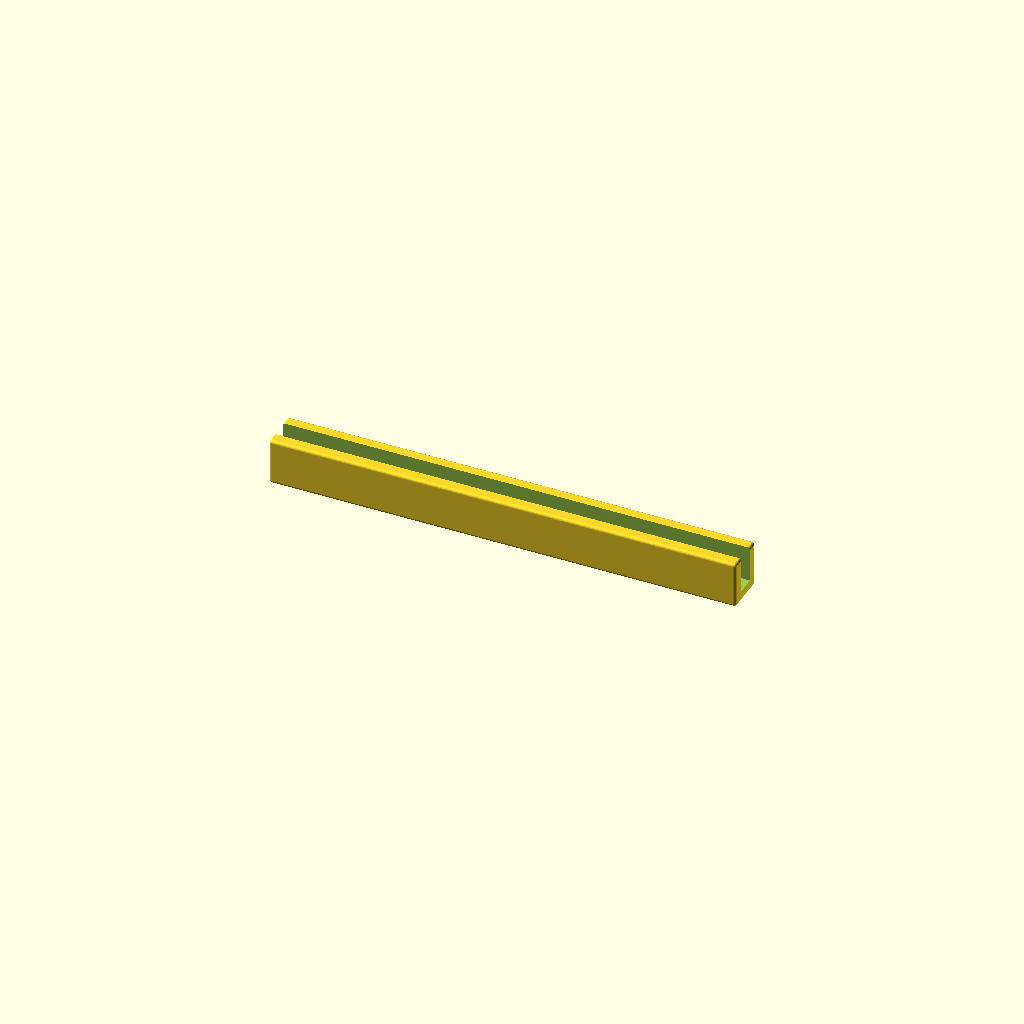
Cell 1: the model at its default parameters.
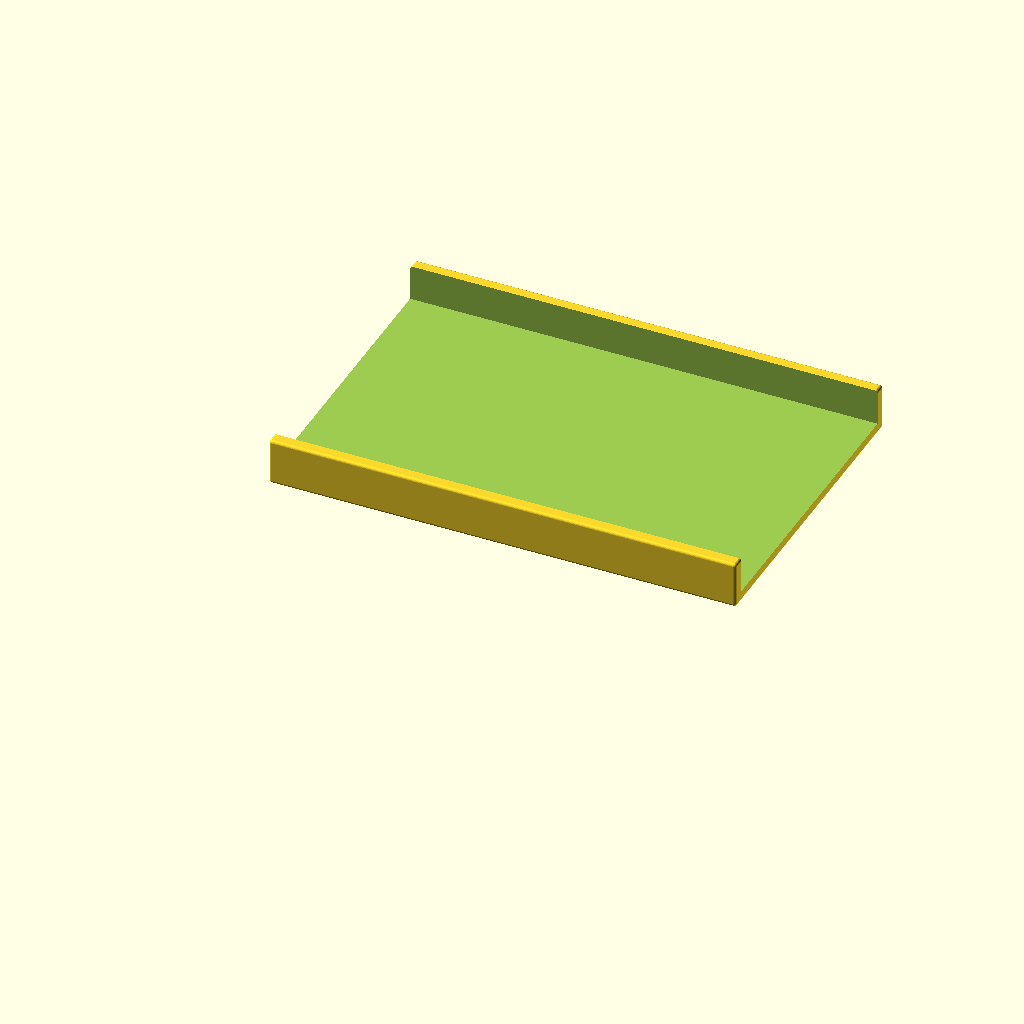
Cell 2: the same model with p_w = 50.
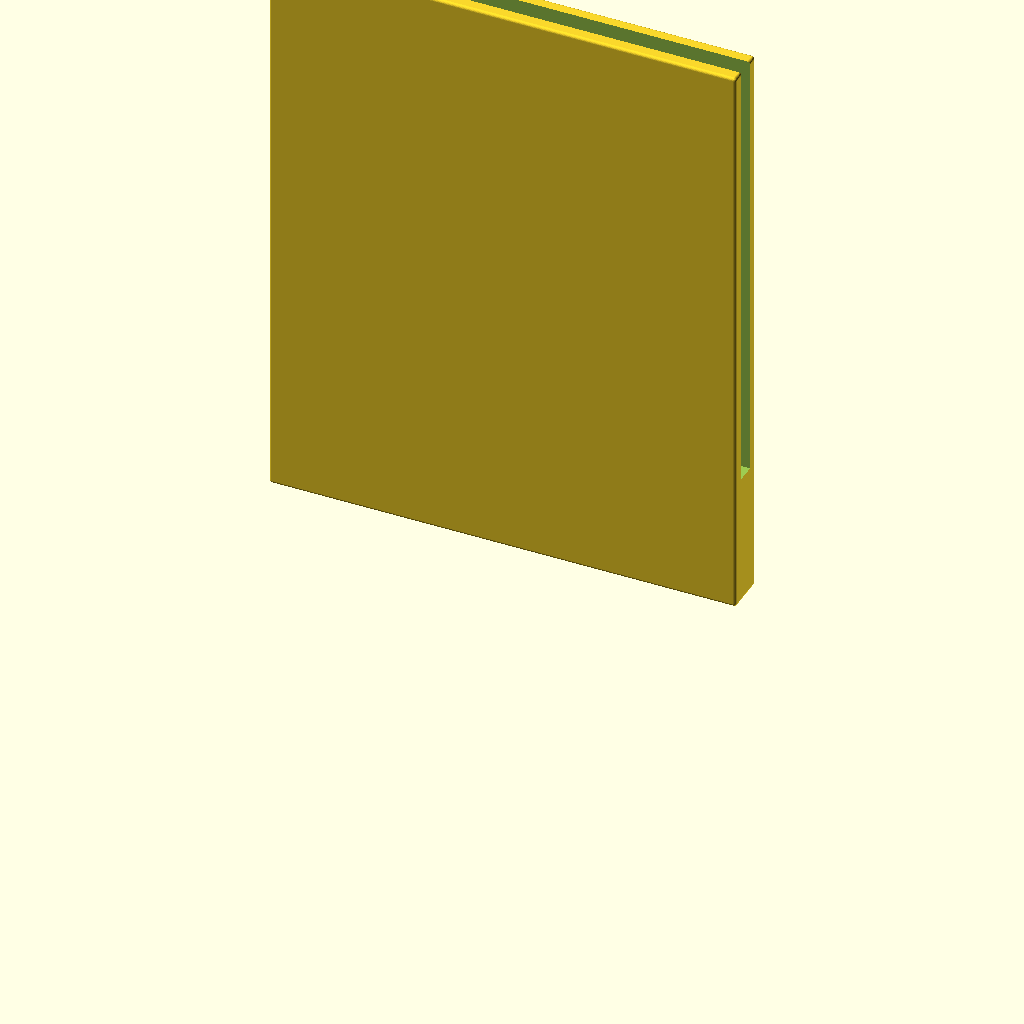
Cell 3: b_h = 100 (everything else at default).
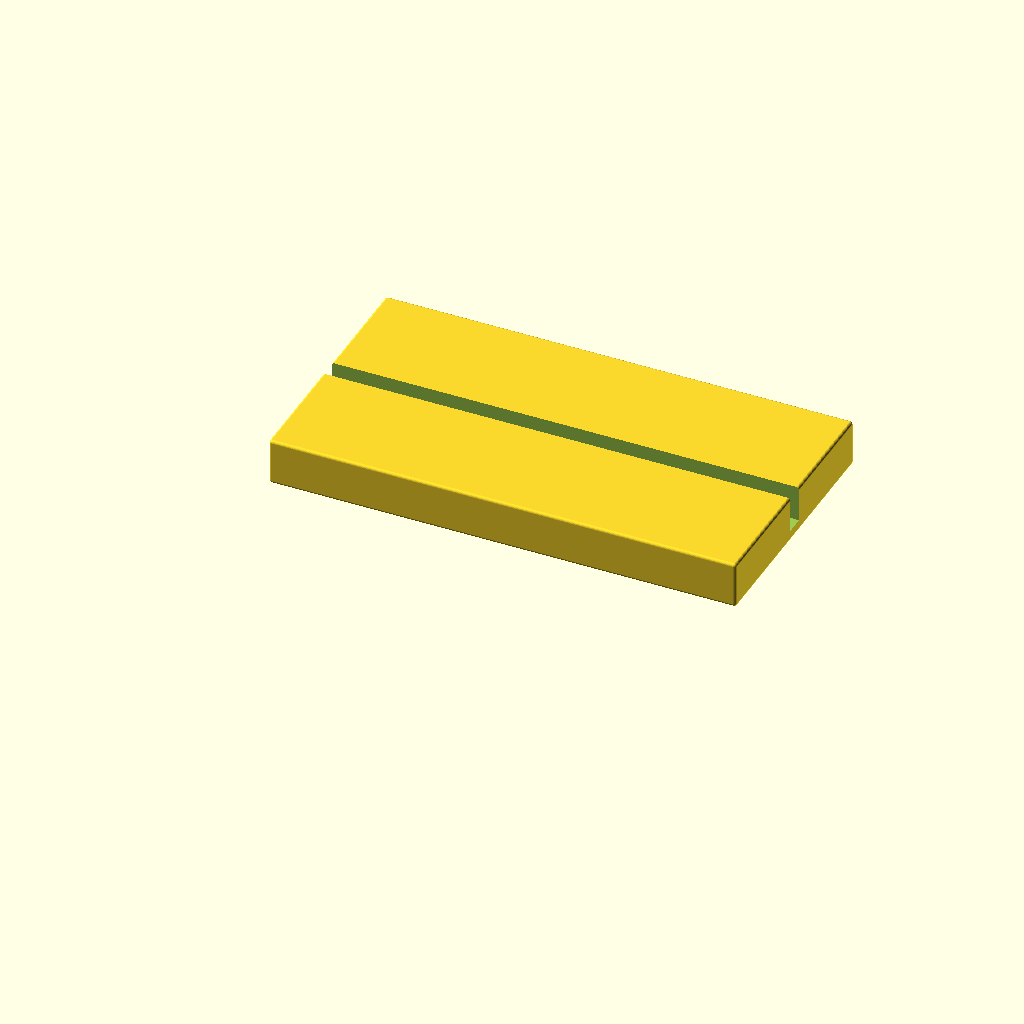
Cell 4: b_w_w = 20 (everything else at default).
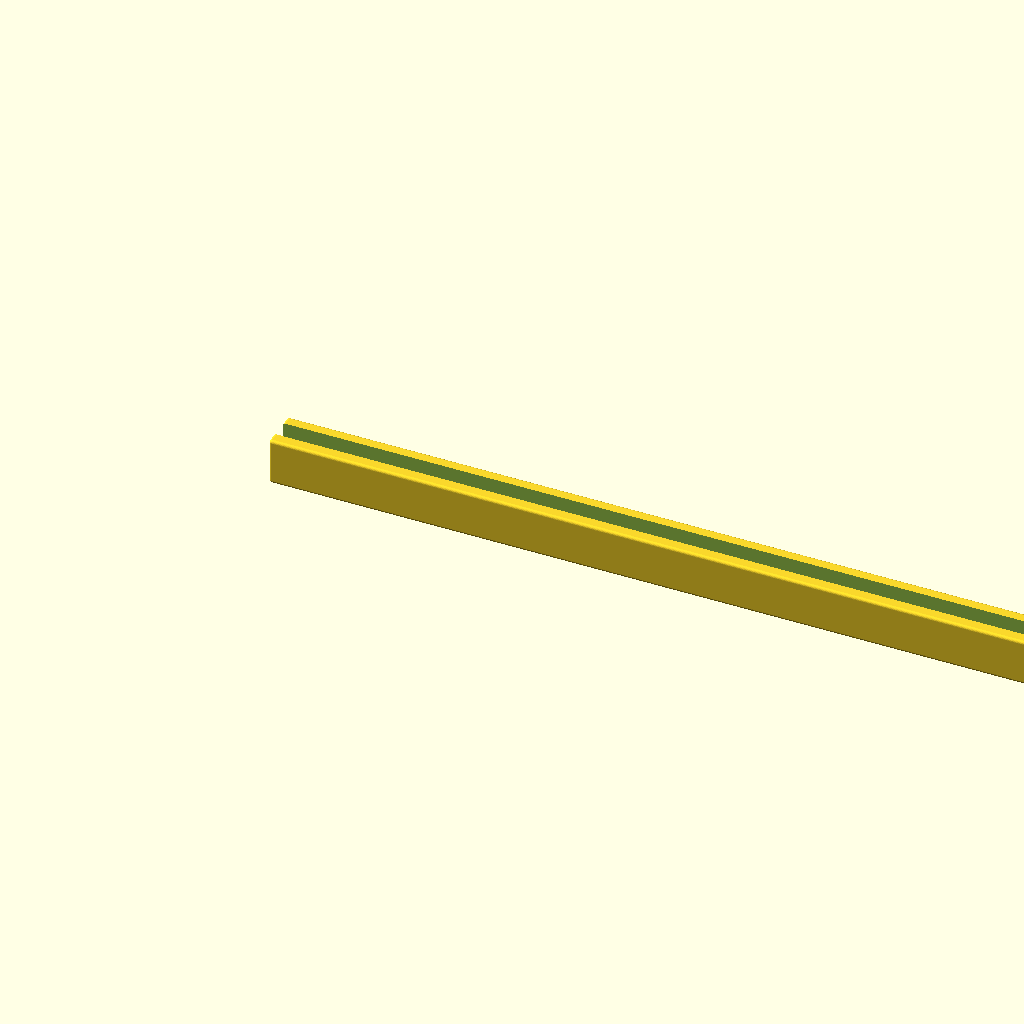
Cell 5: the same model with b_l = 160.
All cells are drawn from one camera (rotation 55°, 0°, 25°, orthographic, colour scheme Cornfield), so only the parameter changes between them.
OpenSCAD source file inputs/thingiverse/thing-2459632/files/plexiglass_bumper.scad:
// Plexiglass Width
p_w = 3.2; //[1:.1:50]
// Bumper Length
b_l = 80;
// Bumper Height 
b_h = 8;//[100]
// Bumper Depth 
b_d_d = 1.3; // [1:.01:2]
// Bumper Wall Width
b_w_w = 2;//[.4:.1:20]

/* [Hidden] */
p_over_l = 2;
b_d = b_h/b_d_d;
b_w = b_w_w*2 + p_w;

difference() {
    roundedcube([b_l,b_w,b_h]);

    translate([-(p_over_l/2),b_w_w,b_h-b_d])
    cube([b_l+p_over_l,p_w,b_h]);
}

// Higher definition curves
$fs = 0.01;

module roundedcube(size = [1, 1, 1], center = false, radius = 0.5, apply_to = "all") {
	// If single value, convert to [x, y, z] vector
	size = (size[0] == undef) ? [size, size, size] : size;

	translate_min = radius;
	translate_xmax = size[0] - radius;
	translate_ymax = size[1] - radius;
	translate_zmax = size[2] - radius;

	diameter = radius * 2;

	module build_point(type = "sphere", rotate = [0, 0, 0]) {
		if (type == "sphere") {
			sphere(r = radius);
		} else if (type == "cylinder") {
			rotate(a = rotate)
			cylinder(h = diameter, r = radius, center = true);
		}
	}

	obj_translate = (center == false) ?
		[0, 0, 0] : [
			-(size[0] / 2),
			-(size[1] / 2),
			-(size[2] / 2)
		];

	translate(v = obj_translate) {
		hull() {
			for (translate_x = [translate_min, translate_xmax]) {
				x_at = (translate_x == translate_min) ? "min" : "max";
				for (translate_y = [translate_min, translate_ymax]) {
					y_at = (translate_y == translate_min) ? "min" : "max";
					for (translate_z = [translate_min, translate_zmax]) {
						z_at = (translate_z == translate_min) ? "min" : "max";

						translate(v = [translate_x, translate_y, translate_z])
						if (
							(apply_to == "all") ||
							(apply_to == "xmin" && x_at == "min") || (apply_to == "xmax" && x_at == "max") ||
							(apply_to == "ymin" && y_at == "min") || (apply_to == "ymax" && y_at == "max") ||
							(apply_to == "zmin" && z_at == "min") || (apply_to == "zmax" && z_at == "max")
						) {
							build_point("sphere");
						} else {
							rotate = 
								(apply_to == "xmin" || apply_to == "xmax" || apply_to == "x") ? [0, 90, 0] : (
								(apply_to == "ymin" || apply_to == "ymax" || apply_to == "y") ? [90, 90, 0] :
								[0, 0, 0]
							);
							build_point("cylinder", rotate);
						}
					}
				}
			}
		}
	}
}
Customizer parameters (derived from the source; name, type, default, range or options):
p_w: number, default 3.2, range 1 to 50, step 0.1
b_l: number, default 80
b_h: number, default 8, range 0 to 100
b_d_d: number, default 1.3, range 1 to 2, step 0.01
b_w_w: number, default 2, range 0.4 to 20, step 0.1
